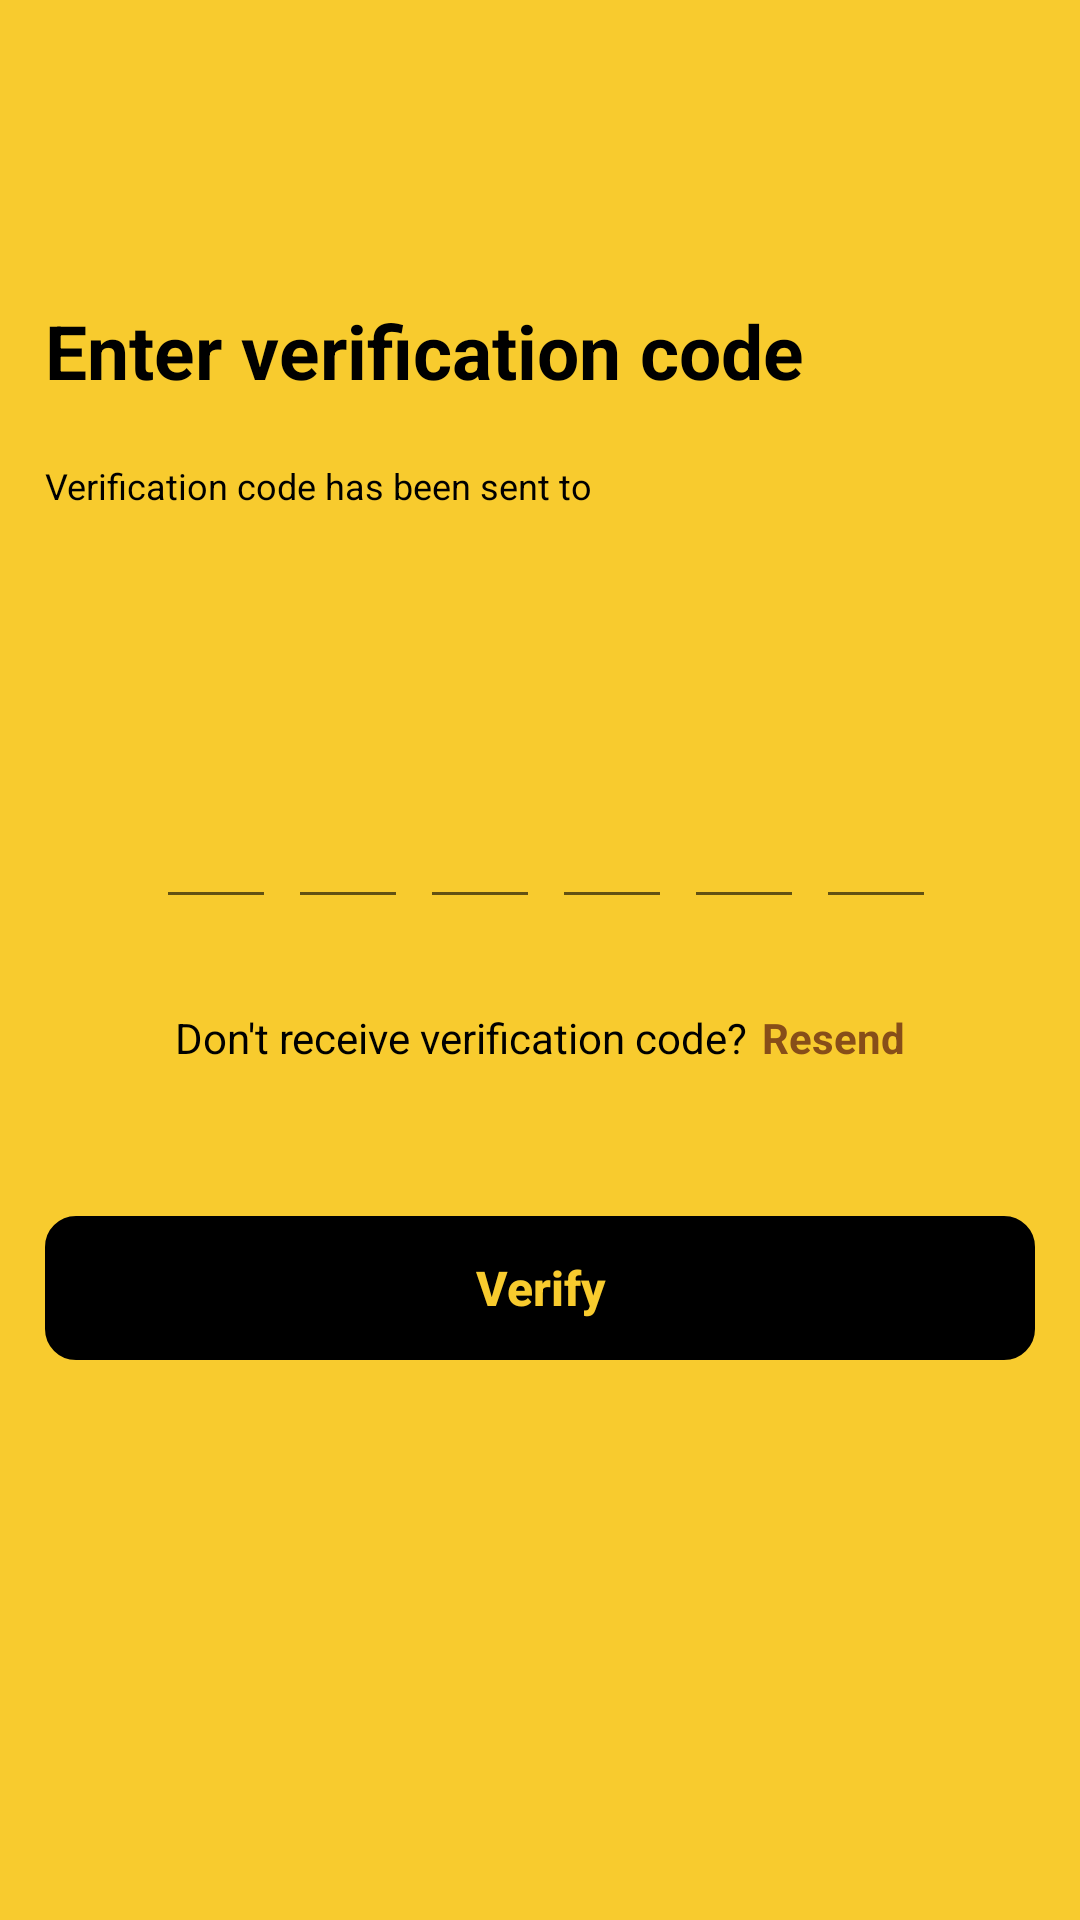

Write the Android layout XML for this screen, with the resource values it uses.
<!-- AndroidManifest.xml: application theme Theme.AppCompat.Light.NoActionBar -->
<!-- res/layout/activity_verify_phone.xml -->
<?xml version="1.0" encoding="utf-8"?>
<androidx.constraintlayout.widget.ConstraintLayout xmlns:android="http://schemas.android.com/apk/res/android"
    xmlns:app="http://schemas.android.com/apk/res-auto"
    xmlns:tools="http://schemas.android.com/tools"
    android:layout_width="match_parent"
    android:layout_height="match_parent"
    android:background="@color/backgroundColor"
    tools:context=".UI.VerifyPhone.VerifyVCode">

    <TextView
        android:id="@+id/verification"
        android:layout_width="match_parent"
        android:layout_height="wrap_content"
        android:layout_marginHorizontal="15dp"
        android:layout_marginTop="100dp"
        android:text="@string/VerificationCode"
        android:textColor="@color/black"
        android:textSize="25sp"
        android:textStyle="bold"
        app:layout_constraintEnd_toEndOf="parent"
        app:layout_constraintStart_toStartOf="parent"
        app:layout_constraintTop_toTopOf="parent" />

    <TextView
        android:id="@+id/sent"
        android:layout_width="match_parent"
        android:layout_height="wrap_content"
        android:layout_marginHorizontal="15dp"
        android:layout_marginTop="20dp"
        android:text="@string/phoneSent"
        android:textColor="@color/black"
        android:textSize="12sp"
        app:layout_constraintEnd_toEndOf="@+id/verification"
        app:layout_constraintStart_toStartOf="@id/verification"
        app:layout_constraintTop_toBottomOf="@id/verification" />
    <TextView
        android:id="@+id/num"
        android:layout_width="match_parent"
        android:layout_height="wrap_content"
        android:layout_marginHorizontal="15dp"
        android:layout_marginTop="5dp"
        android:textColor="@color/black"
        android:textSize="12sp"
        app:layout_constraintEnd_toEndOf="@+id/sent"
        app:layout_constraintStart_toStartOf="@id/sent"
        app:layout_constraintTop_toBottomOf="@id/sent" />

    <LinearLayout
        android:id="@+id/linear"
        android:layout_width="match_parent"
        android:layout_height="wrap_content"
        android:layout_marginHorizontal="15dp"
        android:layout_marginTop="70dp"
        android:gravity="center"
        android:orientation="horizontal"
        app:layout_constraintEnd_toEndOf="@id/num"
        app:layout_constraintStart_toStartOf="@id/num"
        app:layout_constraintTop_toBottomOf="@id/num">

        <EditText
            android:id="@+id/code1"
            android:layout_width="40dp"
            android:layout_height="45dp"
            android:gravity="center"
            android:layout_marginStart="4dp"
            android:imeOptions="actionNext"
            android:importantForAutofill="no"
            android:inputType="number"
            android:maxLength="1"
            android:textColor="@color/black"
            android:textSize="20sp"
            android:textStyle="bold"
            tools:ignore="LabelFor" />

        <EditText
            android:id="@+id/code2"
            android:layout_width="40dp"
            android:layout_height="45dp"
            android:gravity="center"
            android:layout_marginStart="4dp"
            android:imeOptions="actionNext"
            android:importantForAutofill="no"
            android:inputType="number"
            android:maxLength="1"
            android:textColor="@color/black"
            android:textSize="20sp"
            android:textStyle="bold"
            tools:ignore="LabelFor" />

        <EditText
            android:id="@+id/code3"
            android:layout_width="40dp"
            android:layout_height="45dp"
            android:gravity="center"
            android:layout_marginStart="4dp"
            android:imeOptions="actionNext"
            android:importantForAutofill="no"
            android:inputType="number"
            android:maxLength="1"
            android:textColor="@color/black"
            android:textSize="20sp"
            android:textStyle="bold"
            tools:ignore="LabelFor" />

        <EditText
            android:id="@+id/code4"
            android:layout_width="40dp"
            android:layout_height="45dp"
            android:gravity="center"
            android:layout_marginStart="4dp"
            android:imeOptions="actionNext"
            android:importantForAutofill="no"
            android:inputType="number"
            android:maxLength="1"
            android:textColor="@color/black"
            android:textSize="20sp"
            android:textStyle="bold"
            tools:ignore="LabelFor" />

        <EditText
            android:id="@+id/code5"
            android:layout_width="40dp"
            android:layout_height="45dp"
            android:gravity="center"
            android:layout_marginStart="4dp"
            android:imeOptions="actionNext"
            android:importantForAutofill="no"
            android:inputType="number"
            android:maxLength="1"
            android:textColor="@color/black"
            android:textSize="20sp"
            android:textStyle="bold"
            tools:ignore="LabelFor" />

        <EditText
            android:id="@+id/code6"
            android:layout_width="40dp"
            android:layout_height="45dp"
            android:gravity="center"
            android:layout_marginStart="4dp"
            android:imeOptions="actionDone"
            android:importantForAutofill="no"
            android:inputType="number"
            android:maxLength="1"
            android:textColor="@color/black"
            android:textSize="20sp"
            android:textStyle="bold"
            tools:ignore="LabelFor" />
    </LinearLayout>

    <LinearLayout
        android:id="@+id/linearVer"
        android:layout_width="match_parent"
        android:layout_height="wrap_content"
        android:layout_marginHorizontal="15dp"
        android:layout_marginTop="30dp"
        android:gravity="center"
        android:orientation="horizontal"
        app:layout_constraintEnd_toEndOf="@id/linear"
        app:layout_constraintStart_toStartOf="@+id/linear"
        app:layout_constraintTop_toBottomOf="@id/linear">

        <TextView
            android:layout_width="wrap_content"
            android:layout_height="wrap_content"
            android:text="@string/DontRecieve"
            android:textColor="@color/black"
            android:textSize="14sp" />
        <TextView
            android:id="@+id/tvResend"
            android:layout_width="wrap_content"
            android:layout_height="wrap_content"
            android:text="@string/resend"
            android:layout_marginStart="5dp"
            android:textColor="@color/textColor"
            android:textStyle="bold"
            android:textSize="14sp" />

    </LinearLayout>
    <FrameLayout
        android:layout_width="match_parent"
        android:layout_height="wrap_content"
        android:layout_marginTop="50dp"
        app:layout_constraintTop_toBottomOf="@id/linearVer"
        app:layout_constraintEnd_toEndOf="@id/linearVer"
        app:layout_constraintStart_toStartOf="@id/linearVer">
        <Button
            android:id="@+id/btnVerifyPhone"
            android:layout_width="match_parent"
            android:layout_height="wrap_content"
            android:layout_marginHorizontal="15dp"
            android:text="@string/verify"
            android:textAllCaps="false"
            android:padding="10dp"
            android:textStyle="bold"
            android:textSize="16sp"
            android:background="@drawable/tv_stroke"
            android:backgroundTint="@color/black"
            android:textColor="@color/backgroundColor"
         />
        <ProgressBar
            android:id="@+id/pbVerify"
            android:layout_width="40dp"
            android:layout_height="40dp"
            android:indeterminateTint="@color/black"
            android:layout_gravity="center"
            android:visibility="gone"
            />
    </FrameLayout>

</androidx.constraintlayout.widget.ConstraintLayout>
<!-- resources referenced by this layout -->
<resources>
  <color name="backgroundColor">#F8CB2E</color>
  <color name="black">#FF000000</color>
  <color name="textColor">#874E19</color>
  <!-- drawable tv_stroke (drawable) -->
  <?xml version="1.0" encoding="utf-8"?>
  <shape xmlns:android="http://schemas.android.com/apk/res/android">
      <stroke android:width="0.5dp" android:color="@color/grayLines"/>
      <corners android:radius="10dp"/>
  </shape>
  <string name="DontRecieve">Don\'t receive verification code? </string>
  <string name="VerificationCode">Enter verification code</string>
  <string name="phoneSent">Verification code has been sent to</string>
  <string name="resend">Resend</string>
  <string name="verify">Verify</string>
  
      //wlc fragment
  <color name="grayLines">#000</color>
</resources>
